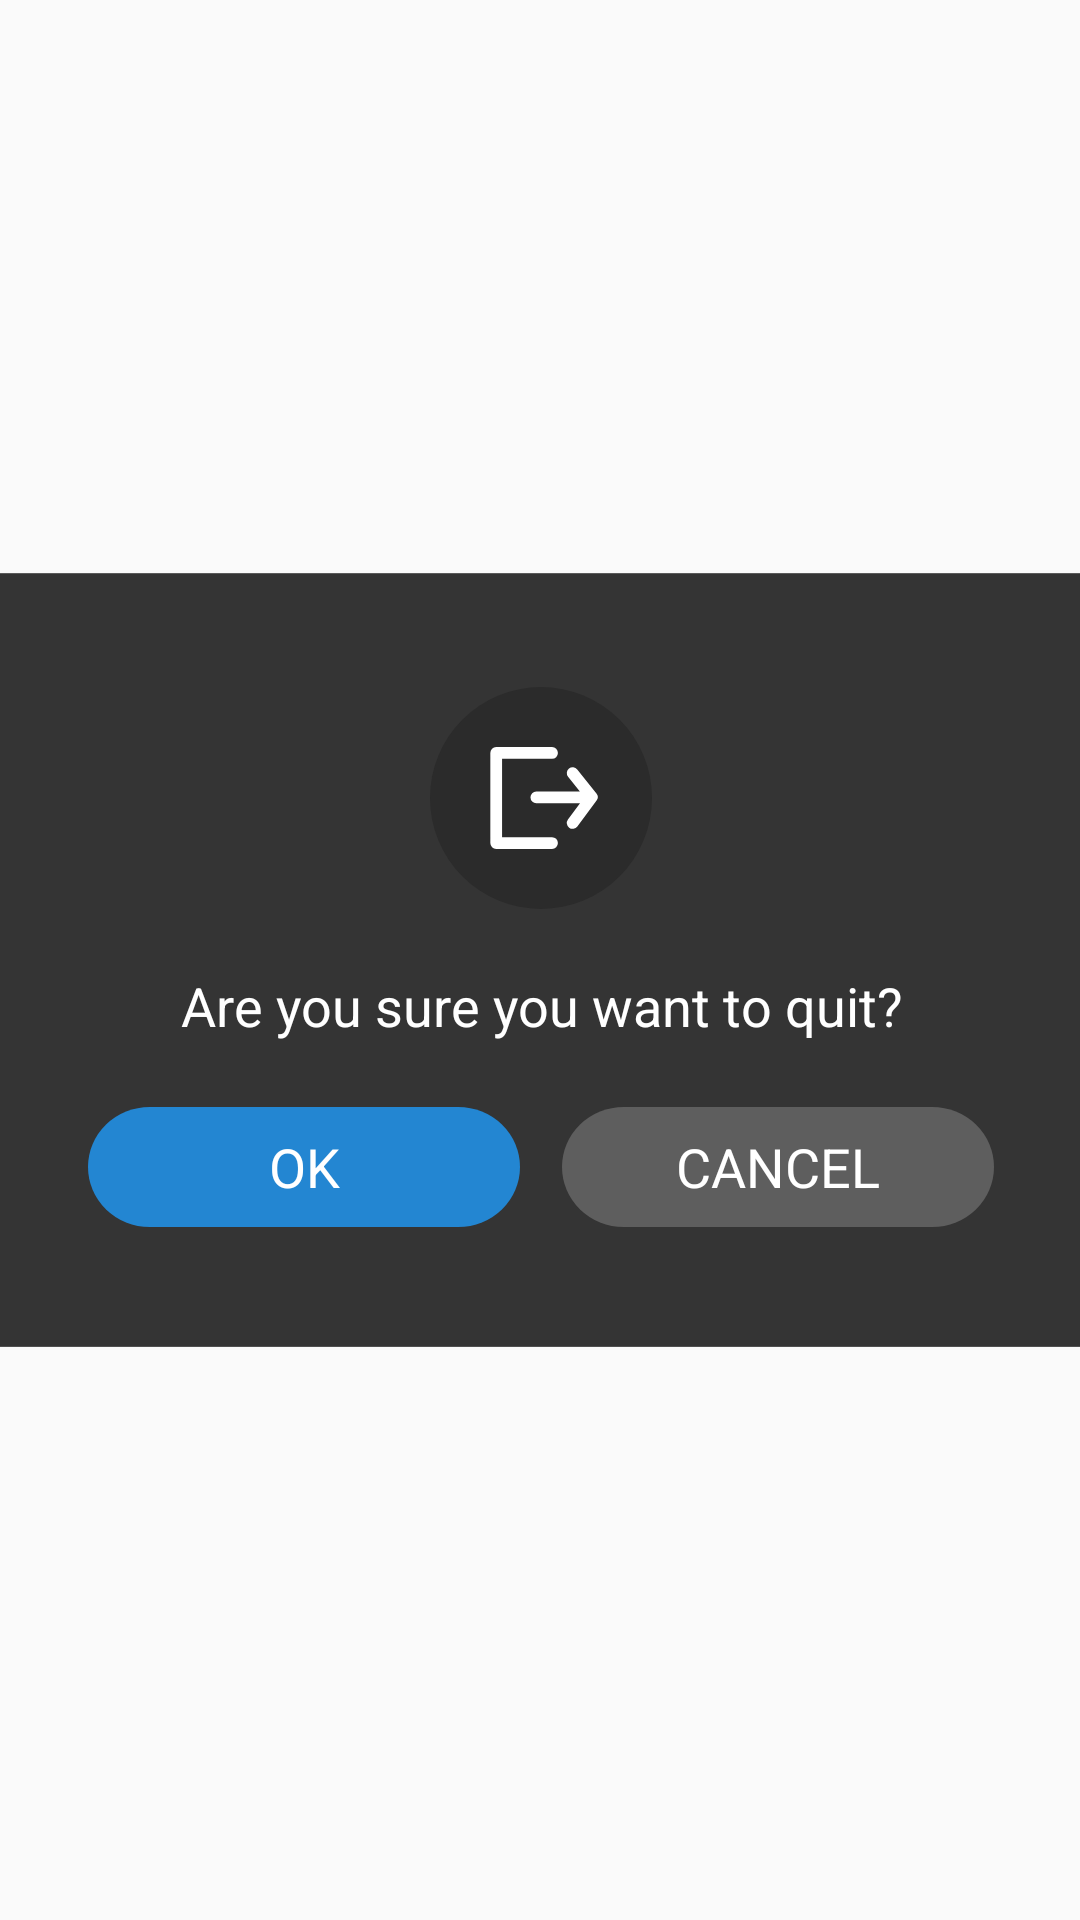

Write the Android layout XML for this screen, with the resource values it uses.
<!-- AndroidManifest.xml: application theme Theme.webview -->
<!-- res/layout/dialog_quit.xml -->
<?xml version="1.0" encoding="utf-8"?>
<androidx.constraintlayout.widget.ConstraintLayout xmlns:android="http://schemas.android.com/apk/res/android"
    android:layout_width="match_parent"
    android:layout_height="match_parent"
    xmlns:app="http://schemas.android.com/apk/res-auto">

    <androidx.constraintlayout.widget.ConstraintLayout
        android:layout_width="434dp"
        android:layout_height="258dp"
        app:layout_constraintTop_toTopOf="parent"
        app:layout_constraintBottom_toBottomOf="parent"
        app:layout_constraintStart_toStartOf="parent"
        app:layout_constraintEnd_toEndOf="parent"
        android:background="@drawable/ic_bg_g_434"
        >

        <ImageView
            android:layout_width="74dp"
            android:layout_height="74dp"
            android:layout_marginTop="38dp"
            app:layout_constraintStart_toStartOf="parent"
            app:layout_constraintEnd_toEndOf="parent"
            app:layout_constraintTop_toTopOf="parent"
            app:srcCompat="@drawable/ic_off"
            />

        <TextView
            android:id="@+id/quit_content"
            android:layout_width="wrap_content"
            android:layout_height="wrap_content"
            android:layout_marginTop="132dp"
            app:layout_constraintTop_toTopOf="parent"
            app:layout_constraintStart_toStartOf="parent"
            app:layout_constraintEnd_toEndOf="parent"
            android:textSize="18sp"
            android:textColor="#FFFFFF"
            android:text="@string/quit_content"
            android:textAlignment="center"
            />



        <LinearLayout
            android:layout_width="match_parent"
            android:layout_height="40dp"
            android:layout_marginBottom="40dp"
            app:layout_constraintBottom_toBottomOf="parent"
            app:layout_constraintStart_toStartOf="parent"
            app:layout_constraintEnd_toEndOf="parent"
            android:gravity="center"
            android:orientation="horizontal"
            >

            <TextView
                android:id="@+id/tv_ok"
                android:layout_width="144dp"
                android:layout_height="match_parent"
                android:layout_marginEnd="7dp"
                android:background="@drawable/ic_bt_b_140"
                android:text="@string/ok"
                android:textColor="@color/white"
                android:textSize="18sp"
                android:gravity="center"
                />

            <TextView
                android:id="@+id/tv_cancel"
                android:layout_width="144dp"
                android:layout_height="match_parent"
                android:layout_marginStart="7dp"
                android:background="@drawable/ic_bt_g_140"
                android:text="@string/cancel"
                android:textColor="@color/white"
                android:textSize="18sp"
                android:gravity="center"
                />


        </LinearLayout>


    </androidx.constraintlayout.widget.ConstraintLayout>


</androidx.constraintlayout.widget.ConstraintLayout>
<!-- resources referenced by this layout -->
<resources>
  <color name="white">#FFFFFFFF</color>
  <!-- drawable ic_bg_g_434 (drawable) -->
  <vector xmlns:android="http://schemas.android.com/apk/res/android"
      android:width="1736dp"
      android:height="1032dp"
      android:viewportWidth="1736"
      android:viewportHeight="1032">
    <path
        android:pathData="M1735.5,1031.5L0.5,1031.5L0.5,0.5L1735.5,0.5L1735.5,1031.5Z"
        android:fillColor="#343434"
        android:strokeColor="#00000000"/>
    <path
        android:pathData="M1,1L1,1031L1735,1031L1735,1L1,1M0,0L1736,0L1736,1032L0,1032L0,0Z"
        android:fillColor="#484848"
        android:strokeColor="#00000000"/>
  </vector>
  <!-- drawable ic_bt_b_140 (drawable) -->
  <vector xmlns:android="http://schemas.android.com/apk/res/android"
      android:width="560dp"
      android:height="160dp"
      android:viewportWidth="560"
      android:viewportHeight="160">
    <path
        android:pathData="M80,0H480a80,80 0,0 1,0 160H80A80,80 0,0 1,80 0Z"
        android:fillColor="#2386d2"/>
  </vector>
  <!-- drawable ic_bt_g_140 (drawable) -->
  <vector xmlns:android="http://schemas.android.com/apk/res/android"
      android:width="560dp"
      android:height="160dp"
      android:viewportWidth="560"
      android:viewportHeight="160">
    <path
        android:pathData="M80,0H480a80,80 0,0 1,0 160H80A80,80 0,0 1,80 0Z"
        android:fillColor="#5e5e5e"/>
  </vector>
  <!-- drawable ic_off (drawable) -->
  <vector xmlns:android="http://schemas.android.com/apk/res/android"
      android:width="296dp"
      android:height="296dp"
      android:viewportWidth="296"
      android:viewportHeight="296">
    <path
        android:pathData="M148,0A148,148 0,1 1,0 148,148 148,0 0,1 148,0Z"
        android:fillColor="#2b2b2b"/>
    <path
        android:pathData="M162.717,215.849L88.27,215.849a7.824,7.824 0,0 1,-7.824 -7.824L80.446,87.972a7.824,7.824 0,0 1,7.824 -7.824h74.447a7.824,7.824 0,0 1,0 15.648L96.094,95.796L96.094,200.201h66.623a7.824,7.824 0,0 1,0 15.648Z"
        android:fillColor="#fff"/>
    <path
        android:pathData="M185.54,187.55A7.822,7.822 0,0 1,183.931 176.603l16.089,-21.64L141.776,154.963a7.824,7.824 0,1 1,0 -15.648h58.05L184.094,119.603a7.824,7.824 0,0 1,12.23 -9.762L221.943,141.937a7.823,7.823 0,0 1,0.163 9.548L196.487,185.939a7.823,7.823 0,0 1,-10.947 1.611Z"
        android:fillColor="#fff"/>
  </vector>
  <string name="cancel">CANCEL</string>
  <string name="ok">OK</string>
  <string name="quit_content">Are you sure you want to quit?</string>
  <style name="Theme.webview" parent="Theme.AppCompat.Light.NoActionBar">
          <item name="windowNoTitle">true</item>
          <item name="windowActionBar">false</item>
          <item name="android:windowNoTitle">true</item>
          <item name="android:windowActionBar">false</item>
          <item name="android:windowFullscreen">false</item>
      </style>
</resources>
